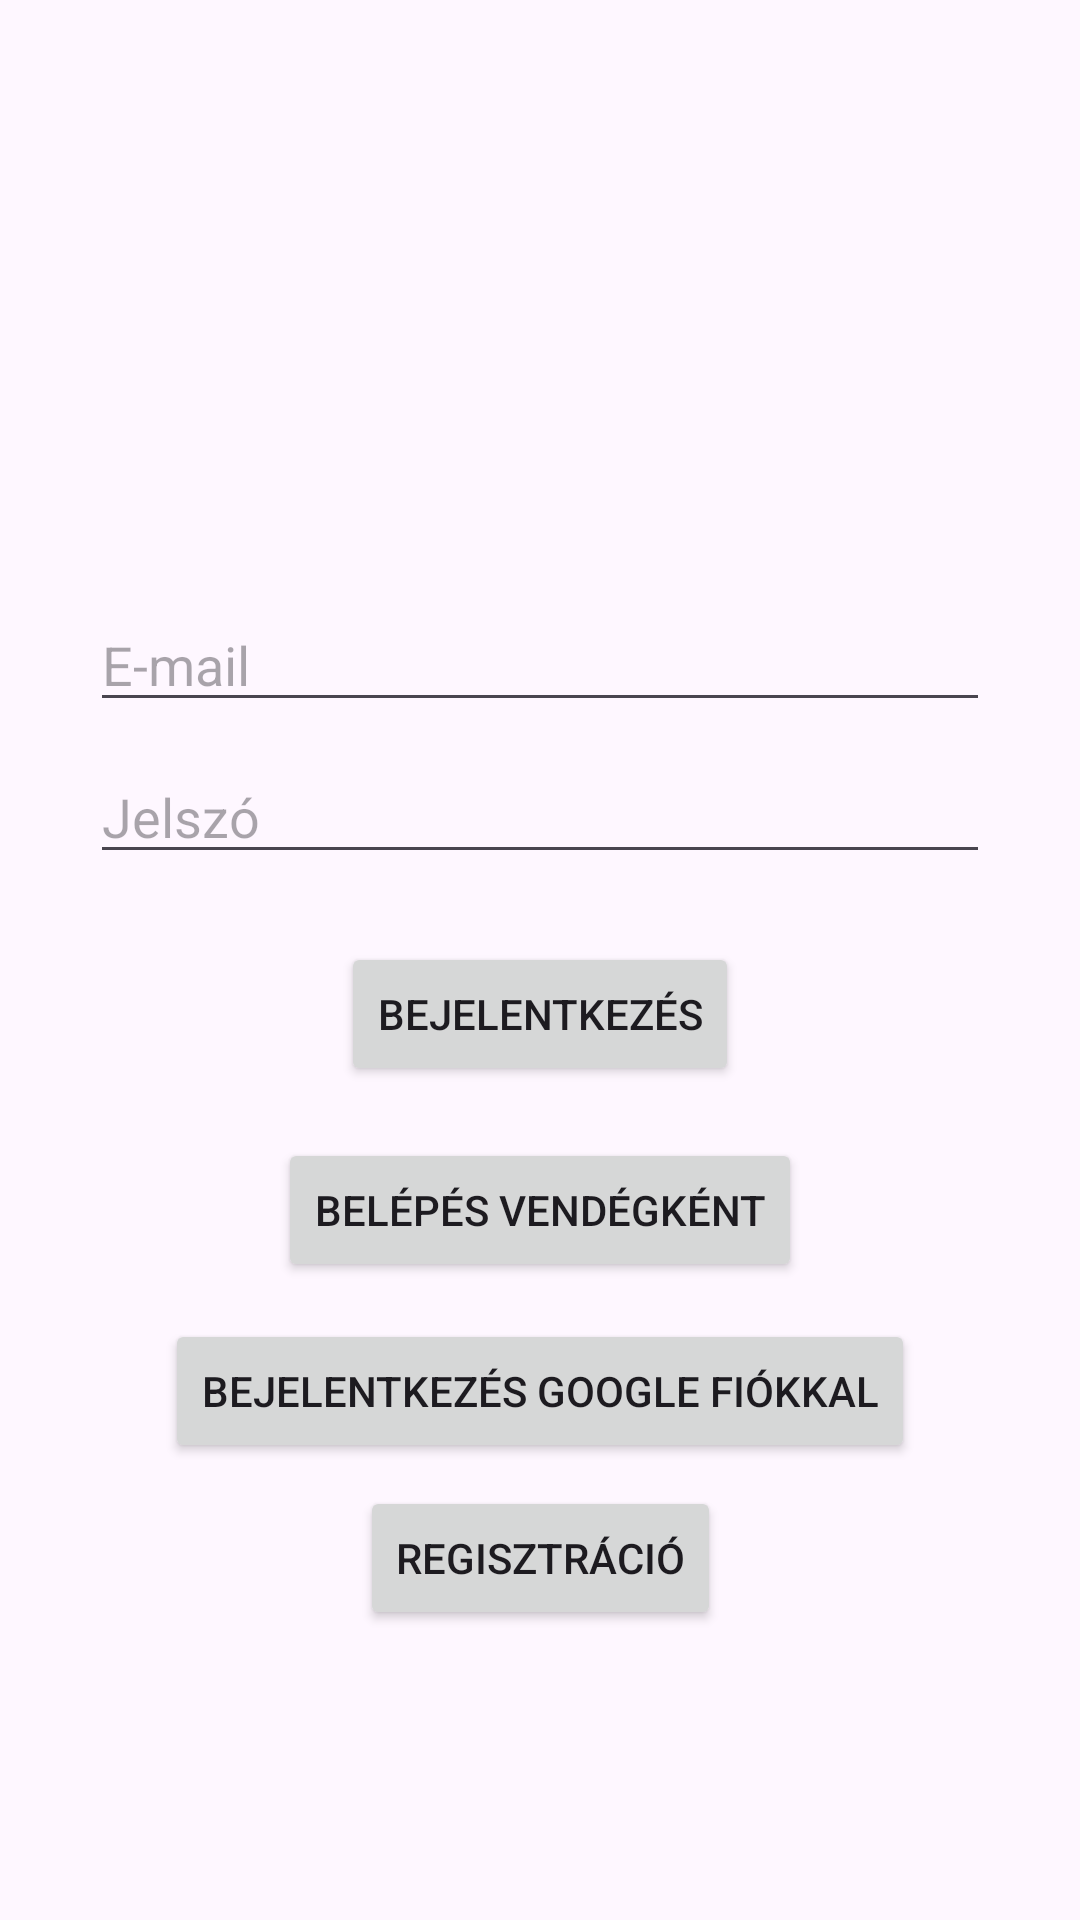

Here is an Android app screen rendered from its layout file. Give the layout XML and the strings, colors and styles it references.
<!-- AndroidManifest.xml: application theme Theme.KérdőívSzerkesztő -->
<!-- res/layout/activity_main.xml -->
<?xml version="1.0" encoding="utf-8"?>
<androidx.constraintlayout.widget.ConstraintLayout xmlns:android="http://schemas.android.com/apk/res/android"
    xmlns:app="http://schemas.android.com/apk/res-auto"
    xmlns:tools="http://schemas.android.com/tools"
    android:layout_width="match_parent"
    android:layout_height="match_parent"
    tools:context=".MainActivity">


    <EditText
        android:id="@+id/useremailEditText"
        android:layout_width="match_parent"
        android:layout_height="wrap_content"
        android:layout_marginBottom="200dp"
        android:layout_marginLeft="30dp"
        android:layout_marginRight="30dp"
        android:ems="10"
        android:hint="@string/email"
        android:inputType="textEmailAddress"
        app:layout_constraintBottom_toBottomOf="parent"
        app:layout_constraintTop_toTopOf="parent" />

    <EditText
        android:id="@+id/editTextPassword"
        android:layout_width="match_parent"
        android:layout_height="wrap_content"
        android:layout_marginBottom="320dp"
        android:layout_marginLeft="30dp"
        android:layout_marginRight="30dp"
        android:ems="10"
        android:hint="@string/jelszo"
        android:inputType="textPassword"
        app:layout_constraintBottom_toBottomOf="parent"
        app:layout_constraintTop_toBottomOf="@+id/useremailEditText"
        app:layout_constraintVertical_bias="0.243"
        tools:layout_editor_absoluteX="0dp" />

    <Button
        android:id="@+id/loginButton"
        android:layout_width="wrap_content"
        android:layout_height="wrap_content"
        android:text="@string/bejelentkezes"
        android:onClick="login"
        app:layout_constraintBottom_toBottomOf="parent"
        app:layout_constraintEnd_toEndOf="parent"
        app:layout_constraintStart_toStartOf="parent"
        app:layout_constraintTop_toBottomOf="@+id/editTextPassword"
        app:layout_constraintVertical_bias="0.075" />

    <Button
        android:id="@+id/guestLoginButton"
        android:layout_width="wrap_content"
        android:layout_height="wrap_content"
        android:text="@string/guestLogin"
        android:onClick="loginAsGuest"
        app:layout_constraintBottom_toBottomOf="parent"
        app:layout_constraintEnd_toEndOf="parent"
        app:layout_constraintStart_toStartOf="parent"
        app:layout_constraintTop_toBottomOf="@+id/loginButton"
        app:layout_constraintVertical_bias="0.075" />

    <Button
        android:id="@+id/googleLoginButton"
        android:layout_width="wrap_content"
        android:layout_height="wrap_content"
        android:text="@string/googleLogin"
        android:onClick="loginWithGoogle"
        app:layout_constraintBottom_toBottomOf="parent"
        app:layout_constraintEnd_toEndOf="parent"
        app:layout_constraintStart_toStartOf="parent"
        app:layout_constraintTop_toBottomOf="@+id/guestLoginButton"
        app:layout_constraintVertical_bias="0.075" />

    <Button
        android:id="@+id/registrationButton"
        android:layout_width="wrap_content"
        android:layout_height="wrap_content"
        android:text="@string/regisztracio"
        android:onClick="signup"
        app:layout_constraintBottom_toBottomOf="parent"
        app:layout_constraintEnd_toEndOf="parent"
        app:layout_constraintStart_toStartOf="parent"
        app:layout_constraintTop_toBottomOf="@+id/googleLoginButton"
        app:layout_constraintVertical_bias="0.075" />

</androidx.constraintlayout.widget.ConstraintLayout>
<!-- resources referenced by this layout -->
<resources>
  <string name="bejelentkezes">Bejelentkezés</string>
  <string name="email">E-mail</string>
  <string name="googleLogin">Bejelentkezés Google fiókkal</string>
  <string name="guestLogin">Belépés vendégként</string>
  <string name="jelszo">Jelszó</string>
  <string name="regisztracio">Regisztráció</string>
  <style name="Theme.KérdőívSzerkesztő" parent="Base.Theme.KérdőívSzerkesztő" />
  <style name="Base.Theme.KérdőívSzerkesztő" parent="Theme.Material3.DayNight.NoActionBar">
          
          
      </style>
</resources>
